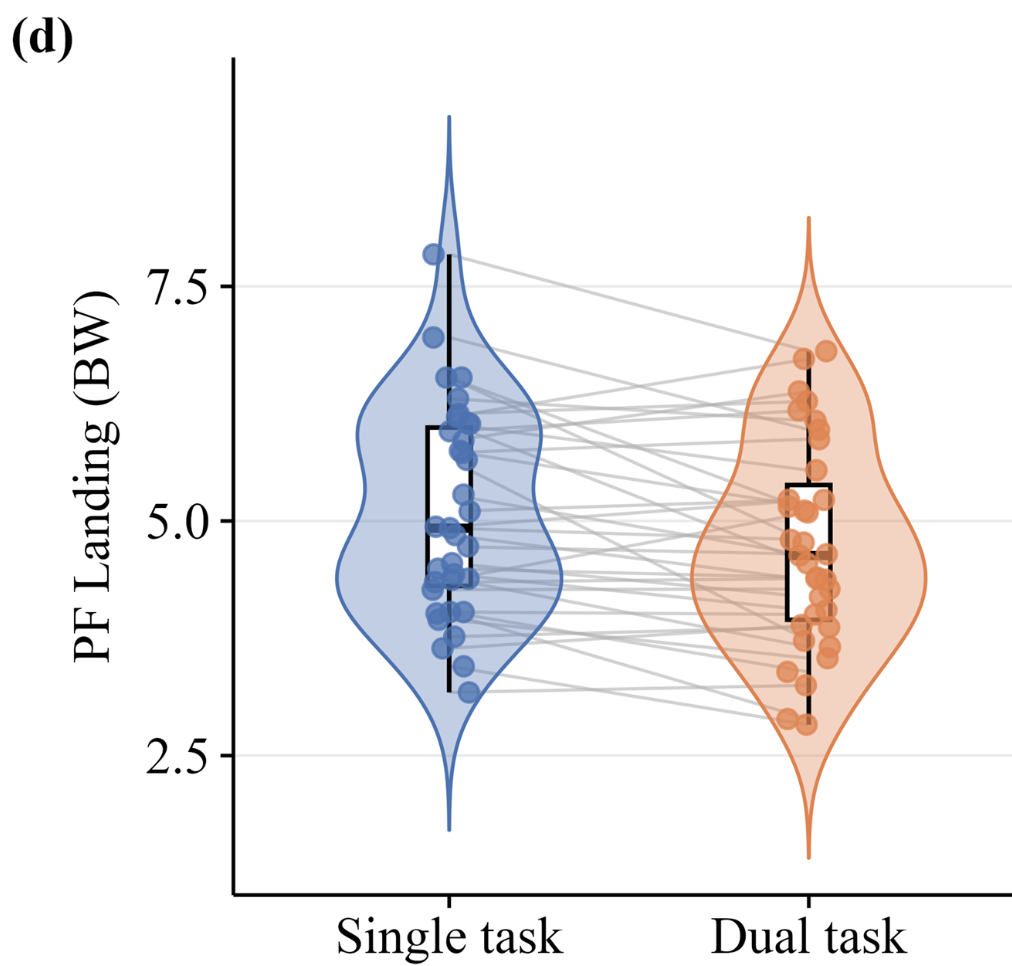

The table this chart was drawn from, first rows:
# x ticks: 1, 2
# y ticks: 2.5, 5, 7.5
# x scale: linear, with jitter
# y scale: linear
# source: PLOS ONE, https://doi.org/10.1371/journal.pone.036…
# note: lanes: 1 = Single task, 2 = Dual task
x, pf_landing_bw, condition
1, 4.728, Single task
1, 5.28, Single task
1, 4.03, Single task
1, 6.955, Single task
1, 6.304, Single task
1, 6.14, Single task
1, 3.947, Single task
1, 6.04, Single task
1, 4.268, Single task
1, 4.373, Single task
1, 7.84, Single task
1, 4.384, Single task
1, 4.923, Single task
1, 5.652, Single task
1, 3.451, Single task
1, 5.726, Single task
1, 6.107, Single task
1, 4.03, Single task
1, 4.014, Single task
1, 4.434, Single task
1, 6.527, Single task
1, 5.103, Single task
1, 3.173, Single task
1, 4.85, Single task
1, 3.766, Single task
1, 3.643, Single task
1, 6.528, Single task
1, 5.747, Single task
1, 4.348, Single task
1, 5.956, Single task
1, 6.034, Single task
1, 4.55, Single task
1, 4.938, Single task
1, 5.854, Single task
1, 4.491, Single task
2, 4.646, Dual task
2, 4.632, Dual task
2, 4.003, Dual task
2, 5.972, Dual task
2, 6.066, Dual task
2, 6.275, Dual task
2, 3.538, Dual task
2, 4.549, Dual task
2, 4.275, Dual task
2, 5.091, Dual task
2, 6.809, Dual task
2, 3.659, Dual task
2, 4.798, Dual task
2, 3.723, Dual task
2, 2.83, Dual task
2, 5.872, Dual task
2, 6.727, Dual task
2, 3.392, Dual task
2, 2.89, Dual task
... 16 more rows
